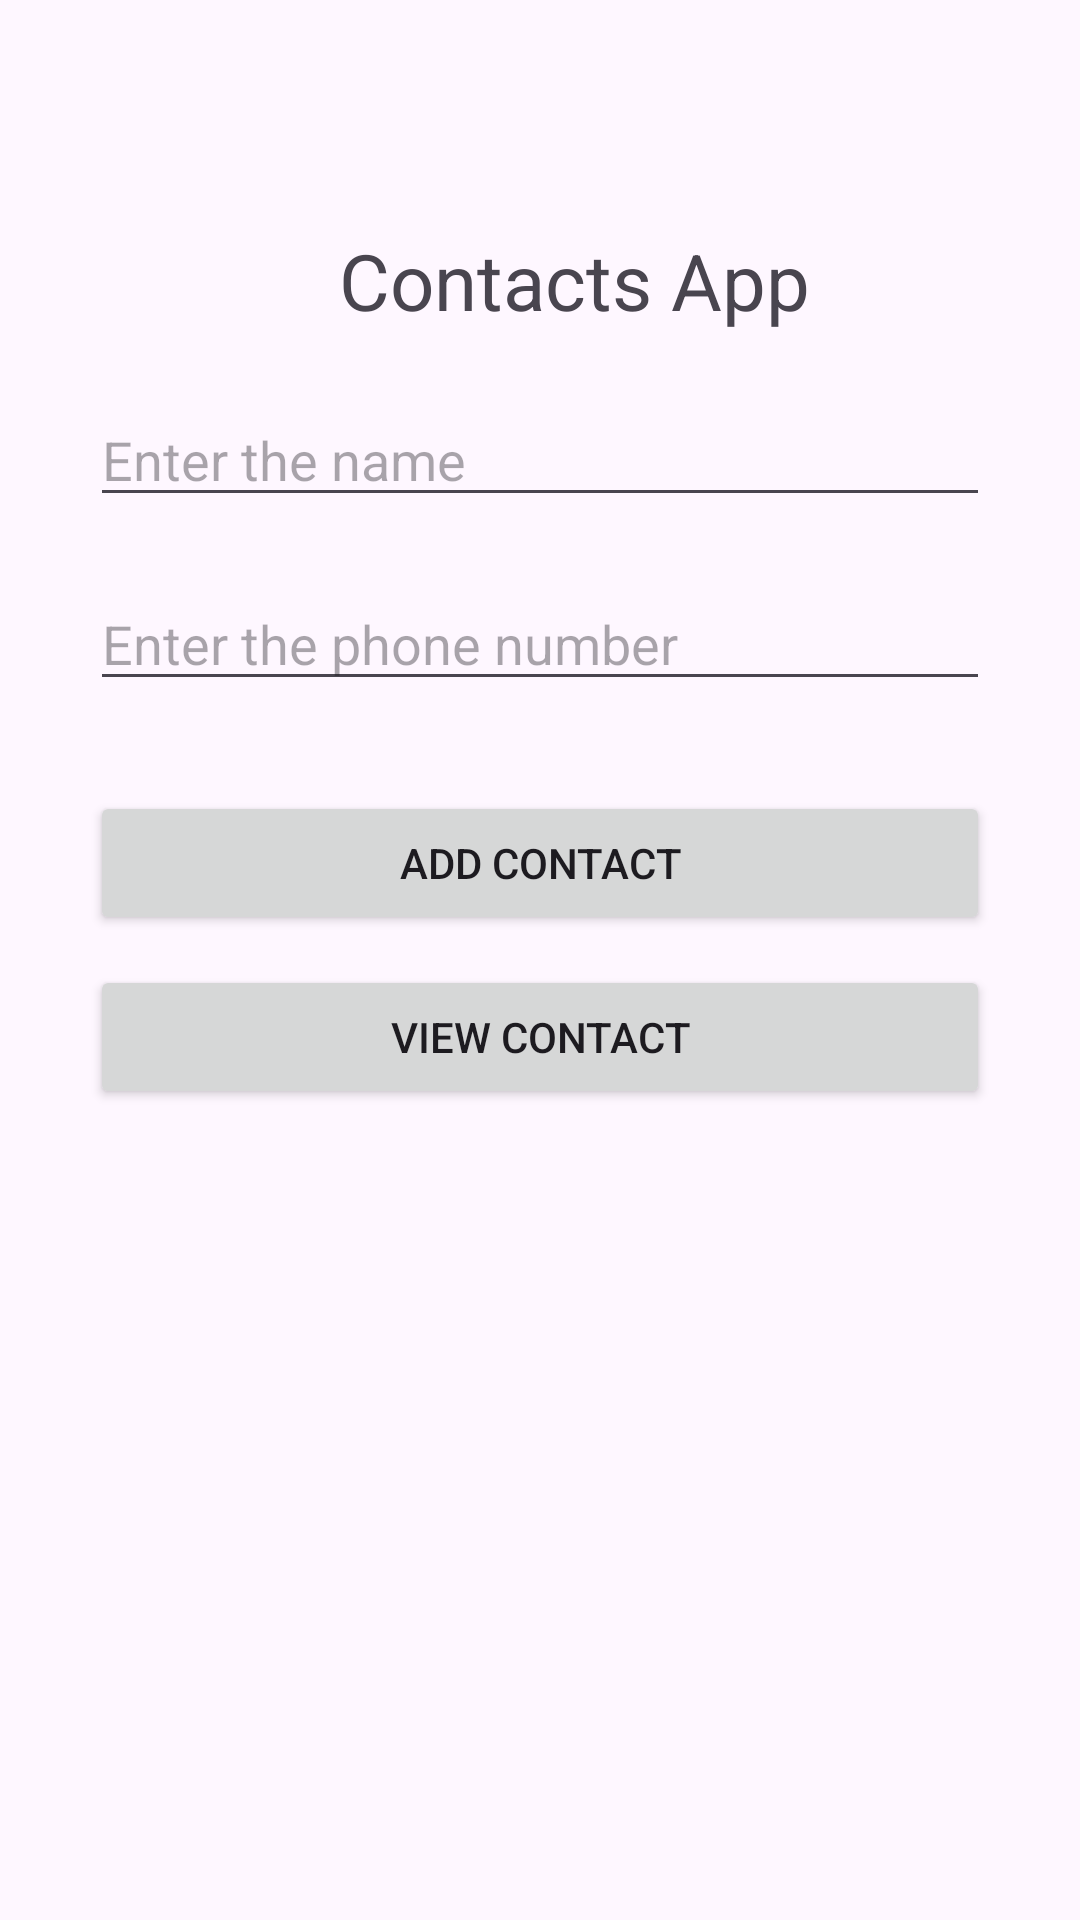

This screen was rendered from an Android layout file. Write that file and the resources it references.
<!-- AndroidManifest.xml: application theme Theme.Contacts_R4 -->
<!-- res/layout/activity_main.xml -->
<?xml version="1.0" encoding="utf-8"?>
<androidx.constraintlayout.widget.ConstraintLayout xmlns:android="http://schemas.android.com/apk/res/android"
    xmlns:app="http://schemas.android.com/apk/res-auto"
    xmlns:tools="http://schemas.android.com/tools"
    android:id="@+id/main"
    android:layout_width="match_parent"
    android:layout_height="match_parent"
    tools:context=".MainActivity">


    <TextView
        android:id="@+id/topheader"
        android:layout_width="wrap_content"
        android:layout_height="wrap_content"
        android:layout_marginTop="76dp"
        android:text="Contacts App"
        android:textSize="26sp"
        app:layout_constraintEnd_toEndOf="parent"
        app:layout_constraintHorizontal_bias="0.556"
        app:layout_constraintStart_toStartOf="parent"
        app:layout_constraintTop_toTopOf="parent" />

    <EditText
        android:layout_width="match_parent"
        android:layout_height="wrap_content"
        android:id="@+id/etName"
        app:layout_constraintTop_toBottomOf="@id/topheader"
        android:hint="Enter the name"
        android:layout_marginTop="20dp"
        android:layout_marginEnd="@dimen/margin_left_right"
        android:layout_marginStart="@dimen/margin_left_right"

        />

    <EditText
        android:layout_width="match_parent"
        android:layout_height="wrap_content"
        android:id="@+id/etPhone"
        app:layout_constraintTop_toBottomOf="@id/etName"
        android:hint="Enter the phone number"
        android:layout_marginTop="20dp"
        android:layout_marginEnd="@dimen/margin_left_right"
        android:layout_marginStart="@dimen/margin_left_right"
        android:inputType="phone"
        />

    <Button
        android:layout_width="match_parent"
        android:layout_height="wrap_content"
        android:layout_marginEnd="@dimen/margin_left_right"
        android:layout_marginTop="@dimen/margin_left_right"
        android:layout_marginStart="@dimen/margin_left_right"
        app:layout_constraintTop_toBottomOf="@id/etPhone"
        android:text="Add Contact"
        android:id="@+id/btnAdd"
        />

    <Button
        android:layout_width="match_parent"
        android:layout_height="wrap_content"
        android:layout_marginEnd="@dimen/margin_left_right"
        android:layout_marginTop="10dp"
        android:layout_marginStart="@dimen/margin_left_right"
        app:layout_constraintTop_toBottomOf="@id/btnAdd"
        android:text="View Contact"
        android:id="@+id/btnViewContact"
        />

</androidx.constraintlayout.widget.ConstraintLayout>
<!-- resources referenced by this layout -->
<resources>
  <dimen name="margin_left_right">30dp</dimen>
  <style name="Theme.Contacts_R4" parent="Base.Theme.Contacts_R4" />
  <style name="Base.Theme.Contacts_R4" parent="Theme.Material3.DayNight.NoActionBar">
          
          
      </style>
</resources>
